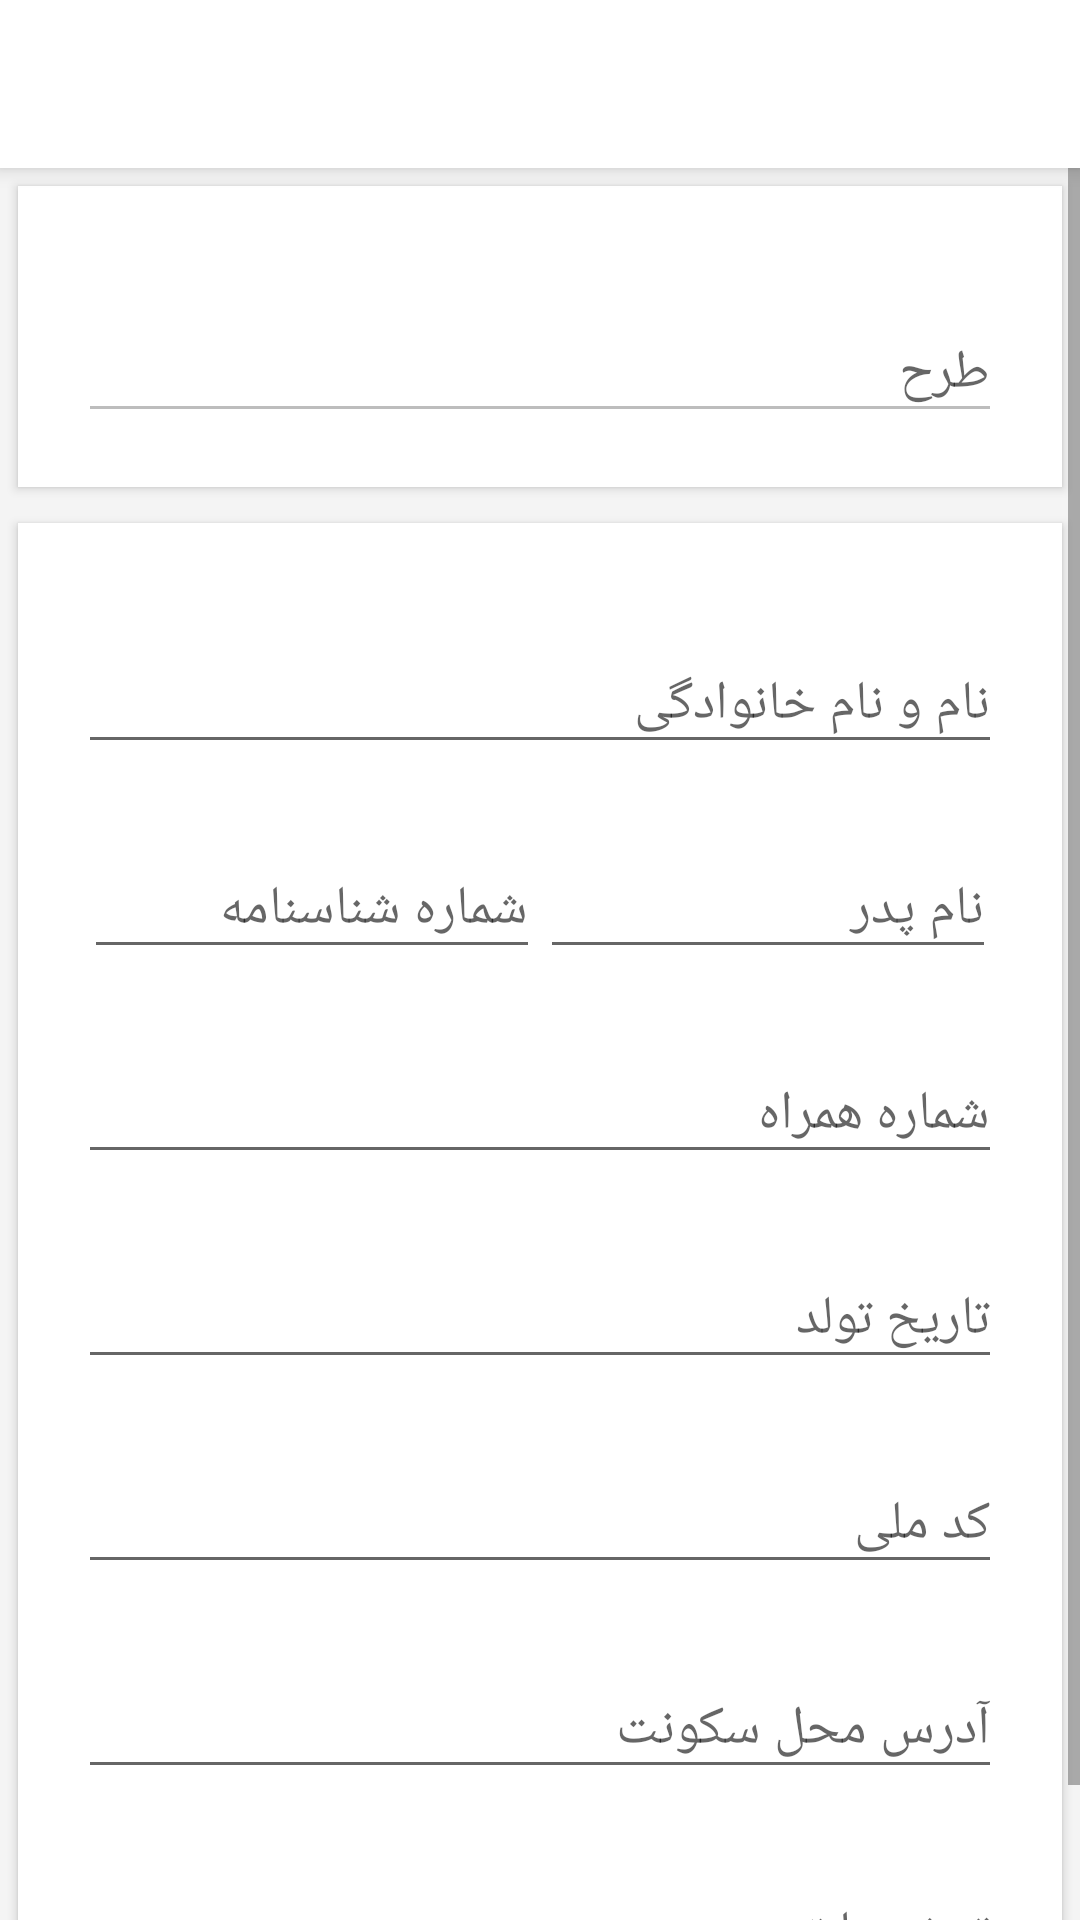

Layout XML and referenced resources for this Android screen:
<!-- AndroidManifest.xml: activity theme AppTheme.NoActionBar -->
<!-- res/layout/activity_deposit_request.xml -->
<?xml version="1.0" encoding="utf-8"?>
<LinearLayout
    android:layout_width="match_parent"
    android:layout_height="match_parent"
    xmlns:android="http://schemas.android.com/apk/res/android"
    xmlns:app="http://schemas.android.com/apk/res-auto"
    android:orientation="vertical"
    android:background="@color/background_color">
    <android.support.v7.widget.Toolbar
        android:id="@+id/toolbar"
        android:layout_width="match_parent"
        android:layout_height="?attr/actionBarSize"
        app:theme="@style/ToolBarStyle"
        android:background="@android:color/background_light"
        android:elevation="4dp"/>
    <ViewFlipper
        android:id="@+id/view_flipper"
        android:layout_width="fill_parent"
        android:layout_height="fill_parent">
        <RelativeLayout
            android:layout_width="match_parent"
            android:layout_height="match_parent">
            <ScrollView
                android:layout_width="fill_parent"
                android:layout_height="fill_parent">
                <LinearLayout
                    android:layout_width="match_parent"
                    android:layout_height="match_parent"
                    android:orientation="vertical">
                <android.support.v7.widget.CardView
                    xmlns:card_view="http://schemas.android.com/apk/res-auto"
                    android:layout_width="match_parent"
                    android:layout_height="wrap_content"
                    android:layout_margin="6dp"
                    card_view:cardBackgroundColor="@android:color/background_light"
                    card_view:cardElevation="2dp"
                    card_view:cardCornerRadius="0dp"
                    card_view:cardPreventCornerOverlap="false">
                <LinearLayout
                    android:layout_height="match_parent"
                    android:layout_width="match_parent"
                    android:orientation="vertical"
                    android:layout_marginTop="20dp"
                    android:layout_marginLeft="20dp"
                    android:layout_marginRight="20dp"
                    android:paddingBottom="10dp">
                    <android.support.design.widget.TextInputLayout
                        android:layout_width="match_parent"
                        android:layout_height="wrap_content"
                        android:layout_marginTop="10dp"
                        android:layout_marginBottom="8dp">
                        <EditText android:id="@+id/input_subject"
                            android:layout_width="match_parent"
                            android:layout_height="wrap_content"
                            android:inputType="text"
                            android:enabled="false"
                            android:hint="طرح" />
                    </android.support.design.widget.TextInputLayout>
                </LinearLayout>
                </android.support.v7.widget.CardView>
                <android.support.v7.widget.CardView
                    xmlns:card_view="http://schemas.android.com/apk/res-auto"
                    android:layout_width="match_parent"
                    android:layout_height="wrap_content"
                    android:layout_margin="6dp"
                    card_view:cardBackgroundColor="@android:color/background_light"
                    card_view:cardElevation="2dp"
                    card_view:cardCornerRadius="0dp"
                    card_view:cardPreventCornerOverlap="false">
                <LinearLayout
                    android:layout_height="match_parent"
                    android:layout_width="match_parent"
                    android:orientation="vertical"
                    android:layout_marginTop="20dp"
                    android:layout_marginLeft="20dp"
                    android:layout_marginRight="20dp"
                    android:paddingBottom="10dp">
                    <android.support.design.widget.TextInputLayout
                        android:layout_width="match_parent"
                        android:layout_height="wrap_content"
                        android:layout_marginTop="8dp"
                        android:layout_marginBottom="8dp">
                        <EditText android:id="@+id/input_name"
                            android:layout_width="match_parent"
                            android:layout_height="wrap_content"
                            android:inputType="text"
                            android:hint="نام و نام خانوادگی" />
                    </android.support.design.widget.TextInputLayout>
                    <LinearLayout
                        android:layout_width="match_parent"
                        android:layout_height="wrap_content"
                        android:layout_marginTop="8dp"
                        android:layout_marginBottom="8dp">
                        <android.support.design.widget.TextInputLayout
                            android:layout_width="0dp"
                            android:layout_weight="1"
                            android:layout_marginLeft="2dp"
                            android:layout_height="wrap_content">
                            <EditText android:id="@+id/input_idNumber"
                                android:layout_width="match_parent"
                                android:layout_height="wrap_content"
                                android:inputType="number"
                                android:hint="شماره شناسنامه" />
                        </android.support.design.widget.TextInputLayout>
                        <android.support.design.widget.TextInputLayout
                            android:layout_width="0dp"
                            android:layout_weight="1"
                            android:layout_marginRight="2dp"
                            android:layout_height="wrap_content">
                            <EditText android:id="@+id/input_fatherName"
                                android:layout_width="match_parent"
                                android:layout_height="wrap_content"
                                android:inputType="text"
                                android:hint="نام پدر" />
                        </android.support.design.widget.TextInputLayout>
                    </LinearLayout>
                    <android.support.design.widget.TextInputLayout
                        android:layout_width="match_parent"
                        android:layout_height="wrap_content"
                        android:layout_marginTop="8dp"
                        android:layout_marginBottom="8dp">
                        <EditText android:id="@+id/input_mobile"
                            android:layout_width="match_parent"
                            android:layout_height="wrap_content"
                            android:inputType="text"
                            android:hint="شماره همراه" />
                    </android.support.design.widget.TextInputLayout>
                    <android.support.design.widget.TextInputLayout
                        android:layout_width="match_parent"
                        android:layout_height="wrap_content"
                        android:layout_marginTop="8dp"
                        android:layout_marginBottom="8dp">
                        <EditText android:id="@+id/btn_birthDate"
                            android:layout_width="match_parent"
                            android:layout_height="wrap_content"
                            android:inputType="text"
                            android:onClick="openDatePicker"
                            android:hint="تاریخ تولد" />
                    </android.support.design.widget.TextInputLayout>
                    <android.support.design.widget.TextInputLayout
                        android:layout_width="match_parent"
                        android:layout_height="wrap_content"
                        android:layout_marginTop="8dp"
                        android:layout_marginBottom="8dp">
                        <EditText android:id="@+id/input_nationalCode"
                            android:layout_width="match_parent"
                            android:layout_height="wrap_content"
                            android:inputType="number"
                            android:hint="کد ملی" />
                    </android.support.design.widget.TextInputLayout>
                    <android.support.design.widget.TextInputLayout
                        android:layout_width="match_parent"
                        android:layout_height="wrap_content"
                        android:layout_marginTop="8dp"
                        android:layout_marginBottom="8dp">
                        <EditText android:id="@+id/input_address"
                            android:layout_width="match_parent"
                            android:layout_height="wrap_content"
                            android:inputType="textMultiLine"
                            android:hint="آدرس محل سکونت" />
                    </android.support.design.widget.TextInputLayout>
                    <android.support.design.widget.TextInputLayout
                        android:layout_width="match_parent"
                        android:layout_height="wrap_content"
                        android:layout_marginTop="8dp"
                        android:layout_marginBottom="8dp">
                        <EditText android:id="@+id/input_description"
                            android:layout_width="match_parent"
                            android:layout_height="wrap_content"
                            android:inputType="textMultiLine"
                            android:hint="توضیحات بیشتر" />
                    </android.support.design.widget.TextInputLayout>
                </LinearLayout>
                </android.support.v7.widget.CardView>
                </LinearLayout>
            </ScrollView>
        </RelativeLayout>
        <RelativeLayout
            android:layout_width="match_parent"
            android:layout_height="match_parent"
            xmlns:android="http://schemas.android.com/apk/res/android">

        </RelativeLayout>
    </ViewFlipper>
</LinearLayout>
<!-- resources referenced by this layout -->
<resources>
  <color name="background_color">#F4F4F4</color>
  <style name="ToolBarStyle" parent="Theme.AppCompat">
          <item name="android:textColorPrimary">@android:color/black</item>
          <item name="android:textColorSecondary">@android:color/black</item>
          <item name="actionMenuTextColor">@android:color/black</item>
          <item name="colorControlNormal">@android:color/black</item>
      </style>
  <style name="AppTheme.NoActionBar">
          <item name="windowActionBar">false</item>
          <item name="windowNoTitle">true</item>
      </style>
</resources>
